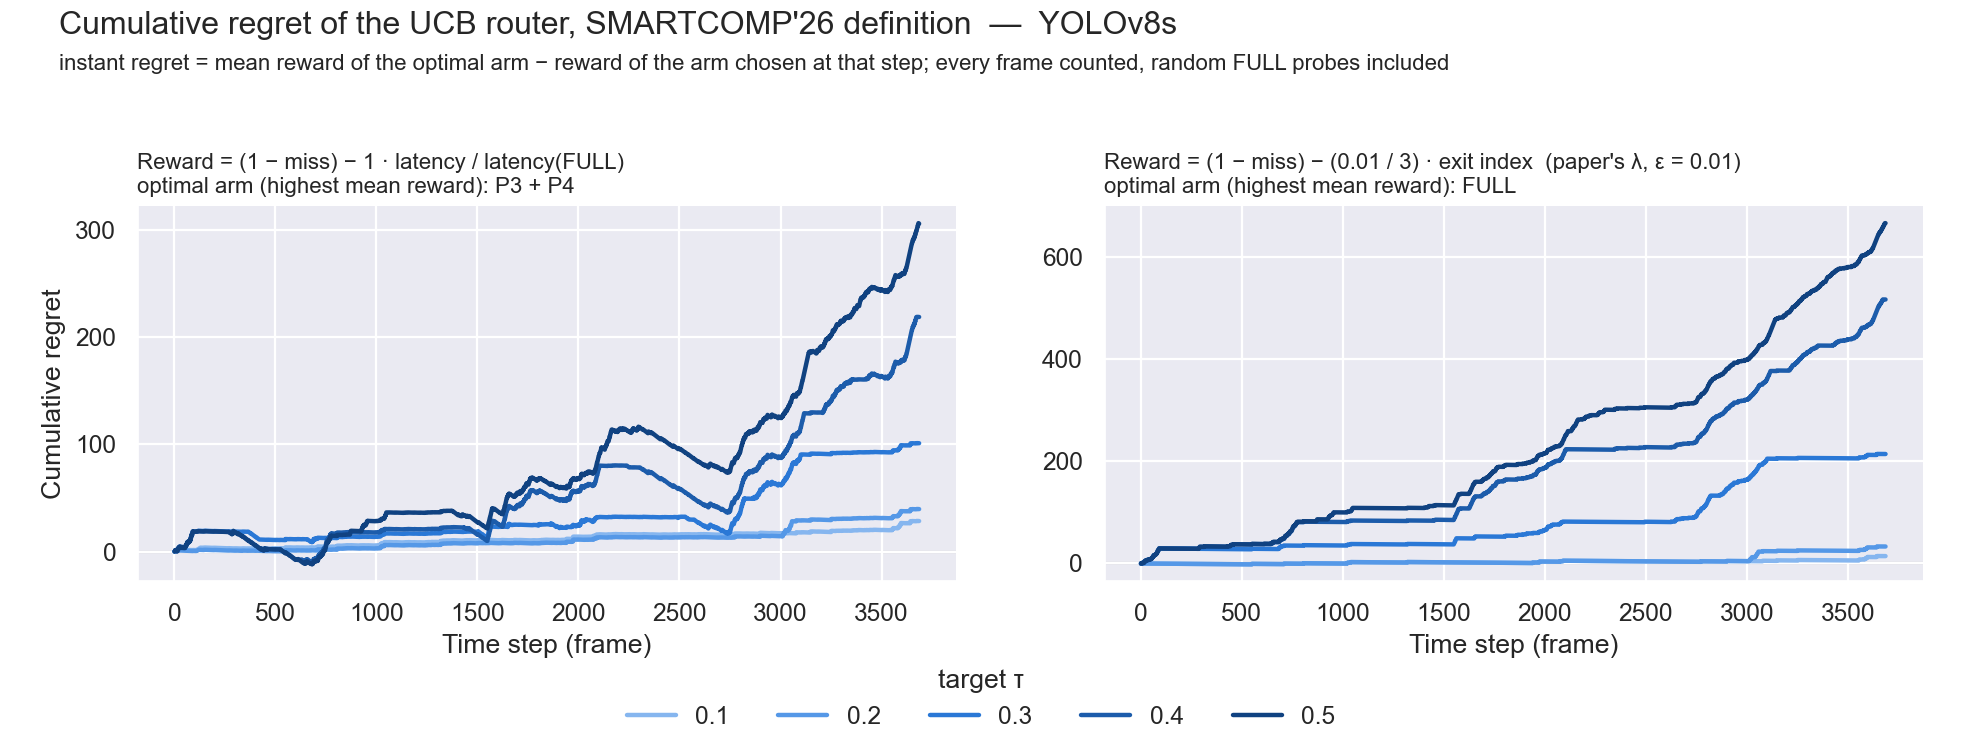

The data file committed next to this chart (first rows):
frame, step, target, chosen, probe, regret_adapted, cum_regret_adapted, optimal_arm_adapted, regret_literal, cum_regret_literal, optimal_arm_literal
3237, 1, 0.1, FULL, False, 0.1291, 0.1291, P3_P4, -9.103828801926284e-14, -9.103828801926284e-14, FULL
3238, 2, 0.1, FULL, False, 0.1291, 0.2582, P3_P4, -9.103828801926284e-14, -1.8207657603852567e-13, FULL
3239, 3, 0.1, FULL, True, 0.1291, 0.3873, P3_P4, -9.103828801926284e-14, -2.731148640577885e-13, FULL
3240, 4, 0.1, FULL, True, 0.1291, 0.5164, P3_P4, -9.103828801926284e-14, -3.6415315207705135e-13, FULL
3241, 5, 0.1, FULL, False, 0.1291, 0.6454, P3_P4, -9.103828801926284e-14, -4.551914400963142e-13, FULL
3242, 6, 0.1, FULL, False, 0.1291, 0.7745, P3_P4, -9.103828801926284e-14, -5.46229728115577e-13, FULL
3243, 7, 0.1, FULL, False, 0.1291, 0.9036, P3_P4, -9.103828801926284e-14, -6.372680161348399e-13, FULL
3244, 8, 0.1, FULL, False, 0.1291, 1.033, P3_P4, -9.103828801926284e-14, -7.283063041541027e-13, FULL
3245, 9, 0.1, FULL, False, 0.1291, 1.162, P3_P4, -9.103828801926284e-14, -8.193445921733655e-13, FULL
3246, 10, 0.1, FULL, False, 0.1291, 1.291, P3_P4, -9.103828801926284e-14, -9.103828801926284e-13, FULL
3247, 11, 0.1, FULL, False, 0.1291, 1.42, P3_P4, -9.103828801926284e-14, -1.0014211682118912e-12, FULL
3248, 12, 0.1, FULL, True, 0.1291, 1.549, P3_P4, -9.103828801926284e-14, -1.092459456231154e-12, FULL
3249, 13, 0.1, FULL, False, 0.1291, 1.678, P3_P4, -9.103828801926284e-14, -1.1834977442504169e-12, FULL
3250, 14, 0.1, FULL, True, 0.1291, 1.807, P3_P4, -9.103828801926284e-14, -1.2745360322696797e-12, FULL
3251, 15, 0.1, P3_P4, False, -0.007596, 1.8, P3_P4, -0.003333, -0.003333, FULL
3252, 16, 0.1, P3_P4, False, -0.007596, 1.792, P3_P4, -0.003333, -0.006667, FULL
3253, 17, 0.1, P3_P4, False, -0.007596, 1.784, P3_P4, -0.003333, -0.01, FULL
3254, 18, 0.1, P3_P4, False, -0.007596, 1.777, P3_P4, -0.003333, -0.01333, FULL
3255, 19, 0.1, P3_P4, False, -0.007596, 1.769, P3_P4, -0.003333, -0.01667, FULL
3256, 20, 0.1, P3_P4, False, -0.007596, 1.762, P3_P4, -0.003333, -0.02, FULL
3257, 21, 0.1, FULL, True, 0.1291, 1.891, P3_P4, -9.103828801926284e-14, -0.02, FULL
3258, 22, 0.1, P3_P4, False, -0.007596, 1.883, P3_P4, -0.003333, -0.02333, FULL
3259, 23, 0.1, P3_P4, False, -0.007596, 1.876, P3_P4, -0.003333, -0.02667, FULL
3260, 24, 0.1, P3_P4, False, -0.007596, 1.868, P3_P4, -0.003333, -0.03, FULL
3261, 25, 0.1, P3_P4, False, -0.007596, 1.86, P3_P4, -0.003333, -0.03333, FULL
3262, 26, 0.1, P3_P4, False, -0.007596, 1.853, P3_P4, -0.003333, -0.03667, FULL
3263, 27, 0.1, P3_P4, False, -0.007596, 1.845, P3_P4, -0.003333, -0.04, FULL
3264, 28, 0.1, P3_P4, False, -0.007596, 1.838, P3_P4, -0.003333, -0.04333, FULL
3265, 29, 0.1, P3_P4, False, -0.007596, 1.83, P3_P4, -0.003333, -0.04667, FULL
3266, 30, 0.1, P3_P4, False, -0.007596, 1.822, P3_P4, -0.003333, -0.05, FULL
3267, 31, 0.1, P3_P4, False, -0.007596, 1.815, P3_P4, -0.003333, -0.05333, FULL
3268, 32, 0.1, P3_P4, False, -0.007596, 1.807, P3_P4, -0.003333, -0.05667, FULL
3269, 33, 0.1, P3_P4, False, -0.007596, 1.8, P3_P4, -0.003333, -0.06, FULL
3270, 34, 0.1, P3_P4, False, -0.007596, 1.792, P3_P4, -0.003333, -0.06333, FULL
3271, 35, 0.1, P3_P4, False, -0.007596, 1.784, P3_P4, -0.003333, -0.06667, FULL
3272, 36, 0.1, P3_P4, False, -0.007596, 1.777, P3_P4, -0.003333, -0.07, FULL
3273, 37, 0.1, P3_P4, False, -0.007596, 1.769, P3_P4, -0.003333, -0.07333, FULL
3274, 38, 0.1, P3_P4, False, -0.007596, 1.762, P3_P4, -0.003333, -0.07667, FULL
3275, 39, 0.1, P3_P4, False, -0.007596, 1.754, P3_P4, -0.003333, -0.08, FULL
3276, 40, 0.1, P3_P4, False, -0.007596, 1.746, P3_P4, -0.003333, -0.08333, FULL
3277, 41, 0.1, P3_P4, False, -0.007596, 1.739, P3_P4, -0.003333, -0.08667, FULL
3278, 42, 0.1, P3_P4, False, -0.007596, 1.731, P3_P4, -0.003333, -0.09, FULL
3279, 43, 0.1, P3_P4, False, -0.007596, 1.724, P3_P4, -0.003333, -0.09333, FULL
3280, 44, 0.1, P3_P4, False, -0.007596, 1.716, P3_P4, -0.003333, -0.09667, FULL
3281, 45, 0.1, P3_P4, False, -0.007596, 1.708, P3_P4, -0.003333, -0.1, FULL
3282, 46, 0.1, P3_P4, False, -0.007596, 1.701, P3_P4, -0.003333, -0.1033, FULL
3283, 47, 0.1, P3_P4, False, -0.007596, 1.693, P3_P4, -0.003333, -0.1067, FULL
3284, 48, 0.1, P3_P4, False, -0.007596, 1.686, P3_P4, -0.003333, -0.11, FULL
3285, 49, 0.1, P3_P4, False, -0.007596, 1.678, P3_P4, -0.003333, -0.1133, FULL
3286, 50, 0.1, P3_P4, False, -0.007596, 1.67, P3_P4, -0.003333, -0.1167, FULL
3287, 51, 0.1, P3_P4, False, -0.007596, 1.663, P3_P4, -0.003333, -0.12, FULL
3288, 52, 0.1, P3_P4, False, -0.007596, 1.655, P3_P4, -0.003333, -0.1233, FULL
3289, 53, 0.1, P3_P4, False, -0.007596, 1.648, P3_P4, -0.003333, -0.1267, FULL
3290, 54, 0.1, P3_P4, False, -0.007596, 1.64, P3_P4, -0.003333, -0.13, FULL
3291, 55, 0.1, P3_P4, False, -0.007596, 1.632, P3_P4, -0.003333, -0.1333, FULL
3292, 56, 0.1, P3_P4, False, -0.007596, 1.625, P3_P4, -0.003333, -0.1367, FULL
3293, 57, 0.1, P3_P4, False, -0.007596, 1.617, P3_P4, -0.003333, -0.14, FULL
3294, 58, 0.1, P3_P4, False, -0.007596, 1.61, P3_P4, -0.003333, -0.1433, FULL
3295, 59, 0.1, P3_P4, False, -0.007596, 1.602, P3_P4, -0.003333, -0.1467, FULL
3296, 60, 0.1, P3_P4, False, -0.007596, 1.595, P3_P4, -0.003333, -0.15, FULL
... 18,370 more rows
